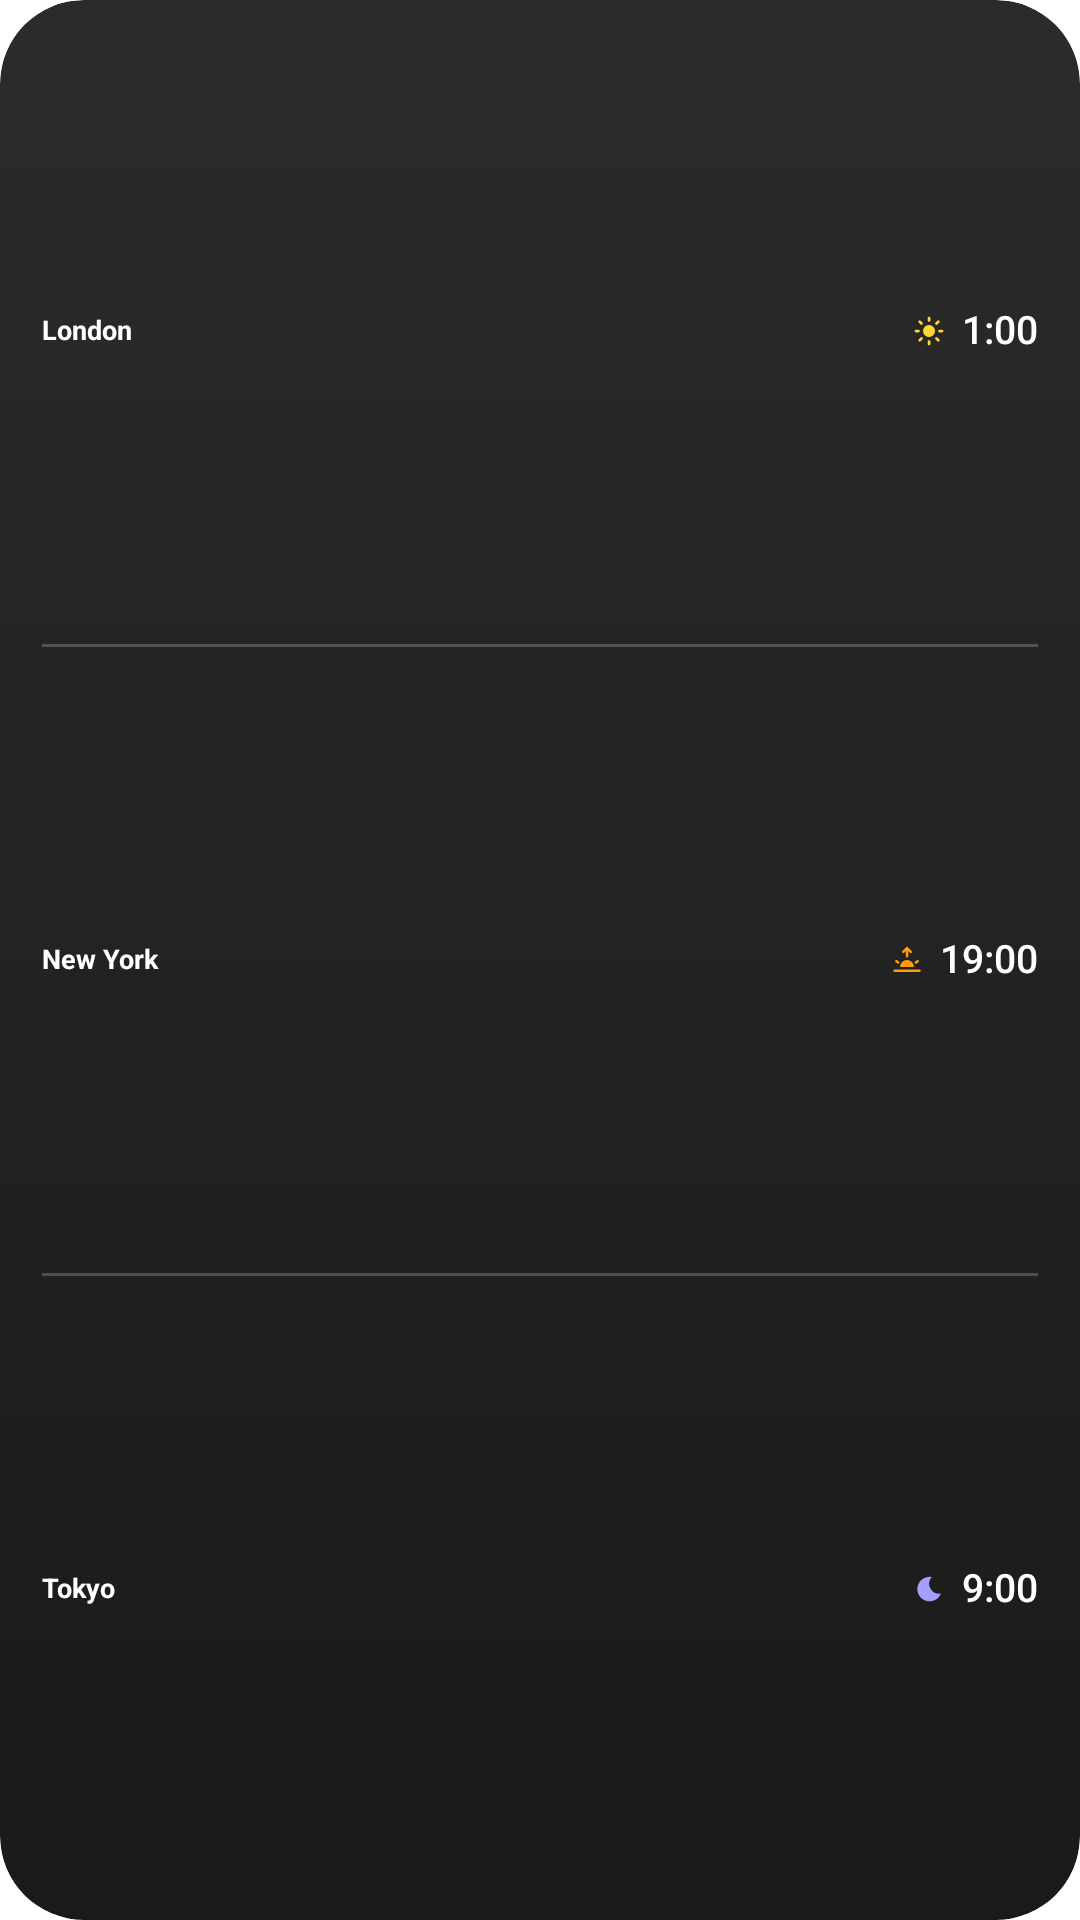

Android layout source for this screen:
<!-- AndroidManifest.xml: application theme AppTheme -->
<!-- res/layout/widget_preview.xml -->
<?xml version="1.0" encoding="utf-8"?>
<FrameLayout xmlns:android="http://schemas.android.com/apk/res/android"
    android:id="@android:id/background"
    android:layout_width="match_parent"
    android:layout_height="match_parent"
    android:background="@drawable/widget_preview_background"
    android:clipToOutline="true">

    <LinearLayout
        android:layout_width="match_parent"
        android:layout_height="match_parent"
        android:orientation="vertical"
        android:paddingHorizontal="14dp"
        android:paddingVertical="6dp">

        <LinearLayout
            android:layout_width="match_parent"
            android:layout_height="0dp"
            android:layout_weight="1"
            android:gravity="center_vertical"
            android:orientation="horizontal">

            <TextView
                style="@style/CityName"
                android:layout_width="0dp"
                android:layout_weight="1"
                android:text="London"
                android:textSize="9sp" />

            <ImageView
                android:layout_width="10dp"
                android:layout_height="10dp"
                android:layout_marginEnd="6dp"
                android:importantForAccessibility="no"
                android:src="@drawable/ic_sun" />

            <TextClock
                style="@style/Time"
                android:timeZone="Europe/London"
                android:textSize="13sp" />
        </LinearLayout>

        <FrameLayout
            android:layout_width="match_parent"
            android:layout_height="1dp"
            android:background="@color/divider" />

        <LinearLayout
            android:layout_width="match_parent"
            android:layout_height="0dp"
            android:layout_weight="1"
            android:gravity="center_vertical"
            android:orientation="horizontal">

            <TextView
                style="@style/CityName"
                android:layout_width="0dp"
                android:layout_weight="1"
                android:text="New York"
                android:textSize="9sp" />

            <ImageView
                android:layout_width="10dp"
                android:layout_height="10dp"
                android:layout_marginEnd="6dp"
                android:importantForAccessibility="no"
                android:src="@drawable/ic_sunrise" />

            <TextClock
                style="@style/Time"
                android:timeZone="America/New_York"
                android:textSize="13sp" />
        </LinearLayout>

        <FrameLayout
            android:layout_width="match_parent"
            android:layout_height="1dp"
            android:background="@color/divider" />

        <LinearLayout
            android:layout_width="match_parent"
            android:layout_height="0dp"
            android:layout_weight="1"
            android:gravity="center_vertical"
            android:orientation="horizontal">

            <TextView
                style="@style/CityName"
                android:layout_width="0dp"
                android:layout_weight="1"
                android:text="Tokyo"
                android:textSize="9sp" />

            <ImageView
                android:layout_width="10dp"
                android:layout_height="10dp"
                android:layout_marginEnd="6dp"
                android:importantForAccessibility="no"
                android:src="@drawable/ic_moon" />

            <TextClock
                style="@style/Time"
                android:timeZone="Asia/Tokyo"
                android:textSize="13sp" />
        </LinearLayout>
    </LinearLayout>
</FrameLayout>
<!-- resources referenced by this layout -->
<resources>
  <color name="divider">#33FFFFFF</color>
  <!-- drawable ic_moon (drawable) -->
  <?xml version="1.0" encoding="utf-8"?>
  <vector xmlns:android="http://schemas.android.com/apk/res/android"
      android:width="24dp"
      android:height="24dp"
      android:viewportWidth="24"
      android:viewportHeight="24">
      <path
          android:fillColor="@color/moon"
          android:pathData="M14.2,2.4 A9.8,9.8 0,1 0,21.6 15.6 A8,8 0,0 1,14.2 2.4 Z" />
  </vector>
  <!-- drawable ic_sun (drawable) -->
  <?xml version="1.0" encoding="utf-8"?>
  <vector xmlns:android="http://schemas.android.com/apk/res/android"
      android:width="24dp"
      android:height="24dp"
      android:viewportWidth="24"
      android:viewportHeight="24">
      <path
          android:fillColor="@color/sun"
          android:pathData="M12,7.2a4.8,4.8 0,1 1,0 9.6a4.8,4.8 0,1 1,0 -9.6z" />
      <path
          android:strokeColor="@color/sun"
          android:strokeWidth="2.2"
          android:strokeLineCap="round"
          android:pathData="M12,1.6V3.6 M12,20.4V22.4 M1.6,12H3.6 M20.4,12H22.4 M4.6,4.6L6,6 M18,18L19.4,19.4 M4.6,19.4L6,18 M18,6L19.4,4.6" />
  </vector>
  <!-- drawable ic_sunrise (drawable) -->
  <?xml version="1.0" encoding="utf-8"?>
  <vector xmlns:android="http://schemas.android.com/apk/res/android"
      android:width="24dp"
      android:height="24dp"
      android:viewportWidth="24"
      android:viewportHeight="24">
      <path
          android:fillColor="@color/accent"
          android:pathData="M6.5,17.5 A5.5,5.5 0,0 1,17.5 17.5 Z" />
      <path
          android:strokeColor="@color/accent"
          android:strokeWidth="2"
          android:strokeLineCap="round"
          android:strokeLineJoin="round"
          android:pathData="M2,20.5H22 M12,2.5V9 M9,5.5L12,2.5L15,5.5 M3.5,13L5,14 M20.5,13L19,14" />
  </vector>
  <!-- drawable widget_preview_background (drawable) -->
  <?xml version="1.0" encoding="utf-8"?>
  <shape xmlns:android="http://schemas.android.com/apk/res/android">
      <gradient
          android:angle="270"
          android:startColor="@color/bg_top"
          android:endColor="@color/bg_bottom" />
      <corners android:radius="@android:dimen/system_app_widget_background_radius" />
  </shape>
  <style name="CityName">
          <item name="android:layout_width">wrap_content</item>
          <item name="android:layout_height">wrap_content</item>
          <item name="android:fontFamily">sans-serif</item>
          <item name="android:textStyle">bold</item>
          <item name="android:textColor">@color/digits</item>
          <item name="android:singleLine">true</item>
          <item name="android:ellipsize">end</item>
          <item name="android:drawablePadding">3dp</item>
          <item name="android:includeFontPadding">false</item>
      </style>
  <style name="Time">
          <item name="android:layout_width">wrap_content</item>
          <item name="android:layout_height">wrap_content</item>
          <item name="android:format12Hour">H:mm</item>
          <item name="android:format24Hour">H:mm</item>
          <item name="android:fontFamily">sans-serif-medium</item>
          <item name="android:fontFeatureSettings">tnum</item>
          <item name="android:textColor">@color/digits</item>
          <item name="android:includeFontPadding">false</item>
          <item name="android:singleLine">true</item>
      </style>
  <color name="moon">#FFA39EFF</color>
  <color name="sun">#FFFFD633</color>
  <color name="accent">#FFFF9E0A</color>
  <color name="bg_top">#FF2B2B2B</color>
  <color name="bg_bottom">#FF1A1A1A</color>
  <color name="digits">#FFFFFFFF</color>
</resources>
